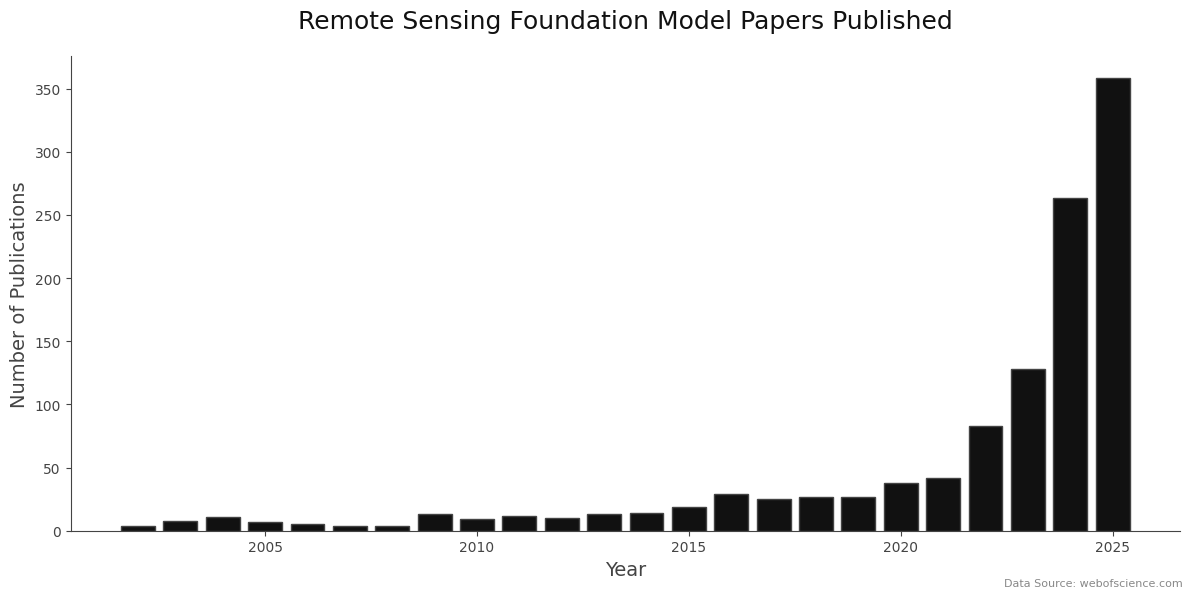

Source code (Python):
import os
import matplotlib.pyplot as plt
import matplotlib.font_manager as fm

# Load Roboto
_roboto = str(os.path.expanduser("~/Library/Fonts/Roboto.ttf"))
if os.path.exists(_roboto):
    fm.fontManager.addfont(_roboto)
    plt.rcParams["font.family"] = fm.FontProperties(fname=_roboto).get_name()

# -------------------------------
# Data
# -------------------------------
years = [
    2002,
    2003,
    2004,
    2005,
    2006,
    2007,
    2008,
    2009,
    2010,
    2011,
    2012,
    2013,
    2014,
    2015,
    2016,
    2017,
    2018,
    2019,
    2020,
    2021,
    2022,
    2023,
    2024,
    2025,
]

counts = [
    4,
    8,
    11,
    7,
    5,
    4,
    4,
    13,
    9,
    12,
    10,
    13,
    14,
    19,
    29,
    25,
    27,
    27,
    38,
    42,
    83,
    128,
    263,
    358,
]

# -------------------------------
# Plot styling
# -------------------------------
plt.style.use("default")
fig, ax = plt.subplots(figsize=(12, 6), dpi=100)

# White background
fig.patch.set_facecolor("white")
ax.set_facecolor("white")

# Bars: black fill, dark-gray edge
ax.bar(years, counts, color="#111111", edgecolor="#444444")

# Title
ax.set_title(
    "Remote Sensing Foundation Model Papers Published",
    color="#111111",
    fontsize=18,
    pad=20,
)

# Axis labels
ax.set_xlabel("Year", color="#444444", fontsize=14)
ax.set_ylabel("Number of Publications", color="#444444", fontsize=14)

# Axis ticks
ax.tick_params(colors="#444444", labelsize=10)

# Spines: only bottom + left, dark gray
for spine in ["top", "right"]:
    ax.spines[spine].set_visible(False)
for spine in ["bottom", "left"]:
    ax.spines[spine].set_color("#444444")
    ax.spines[spine].set_linewidth(0.8)

# Data source annotation
fig.text(0.99, 0.01, "Data Source: webofscience.com",
         ha="right", va="bottom", fontsize=8, color="#888888",
         transform=fig.transFigure)

# Tight layout for nicer spacing
plt.tight_layout()

# -------------------------------
# Export as SVG
# -------------------------------
output_file = "remote_sensing_papers.svg"
plt.savefig(output_file, format="svg", transparent=False, facecolor="white")
print(f"SVG saved as: {output_file}")

output_png = "remote_sensing_papers.png"
plt.savefig(output_png, format="png", dpi=200, transparent=False, facecolor="white")
print(f"PNG saved as: {output_png}")
